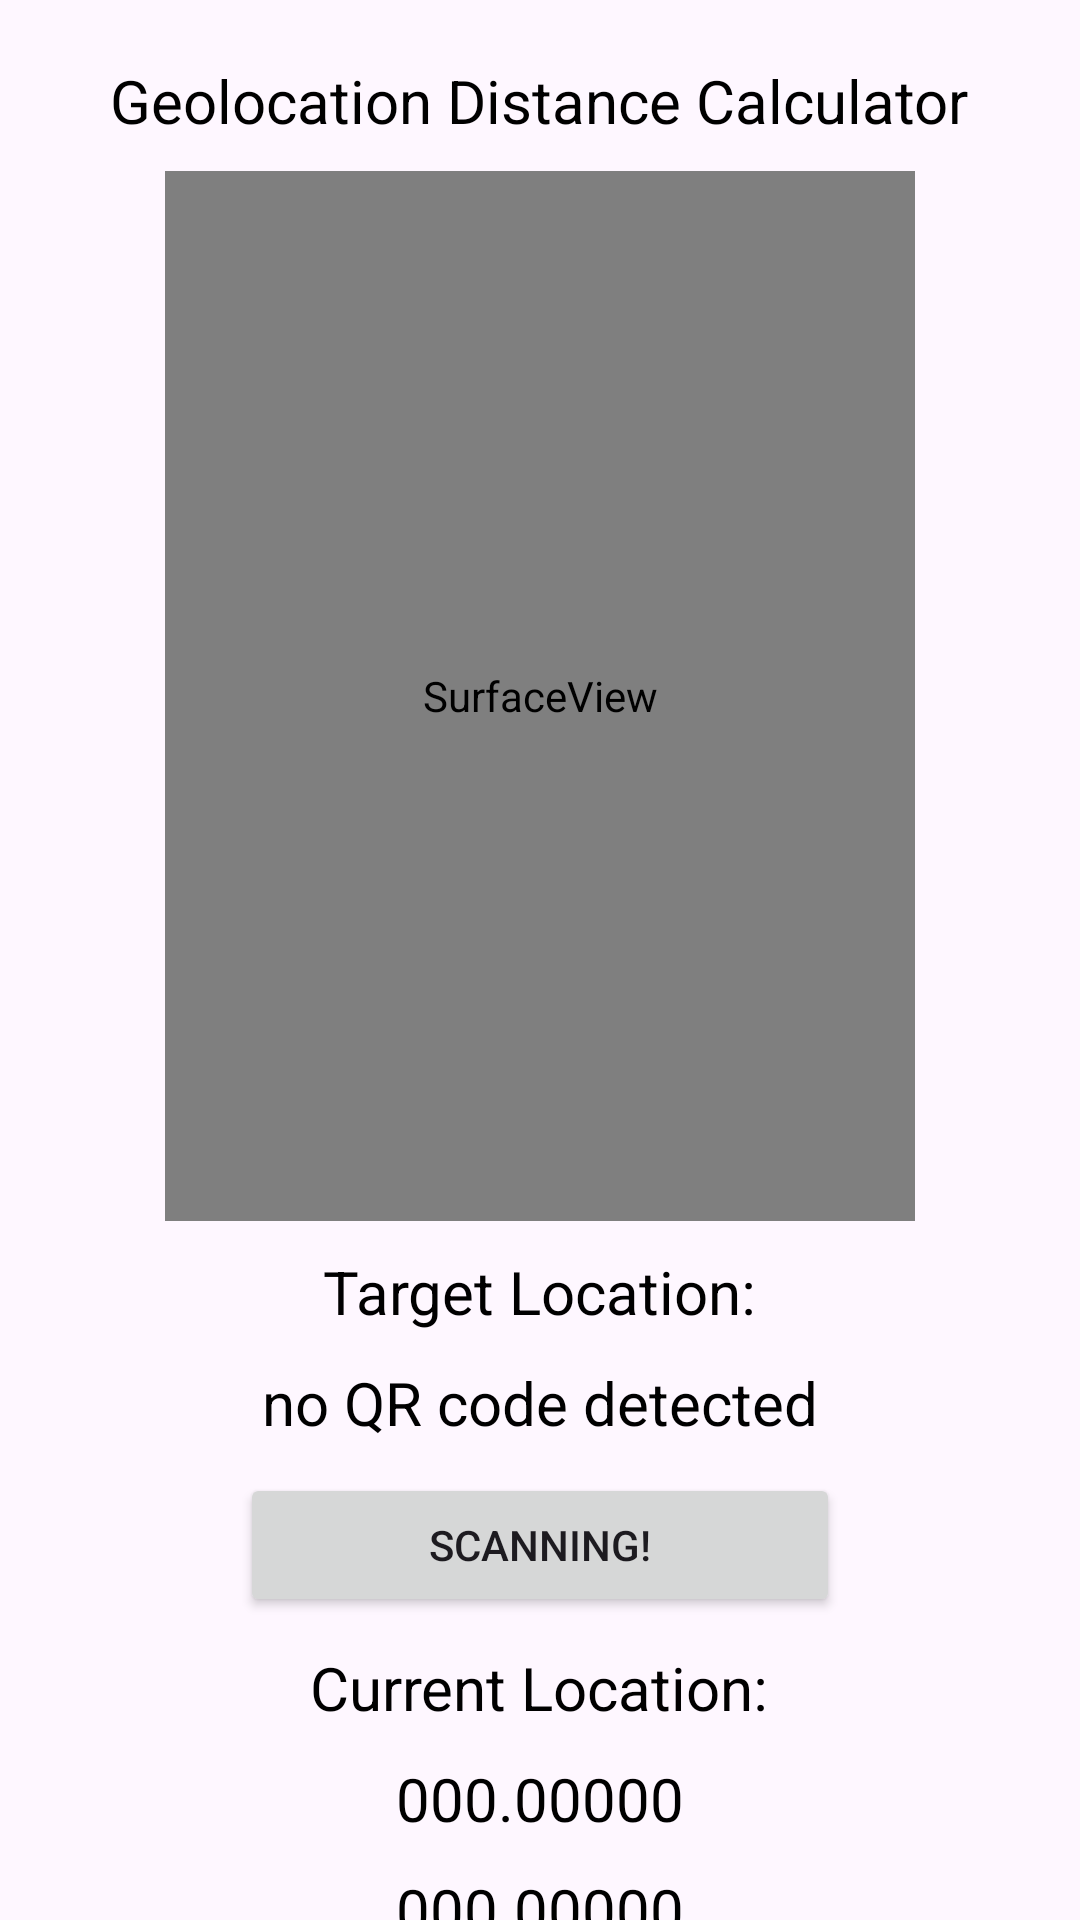

Write the Android layout XML for this screen, with the resource values it uses.
<!-- AndroidManifest.xml: application theme Theme.ScanDistance -->
<!-- res/layout/activity_scan.xml -->
<?xml version="1.0" encoding="utf-8"?>

<RelativeLayout xmlns:android="http://schemas.android.com/apk/res/android"
    android:layout_width="match_parent"
    android:layout_height="match_parent">
    <TextView
        android:id="@+id/titleSection"
        android:layout_width="wrap_content"
        android:layout_height="wrap_content"
        android:layout_alignParentTop="true"
        android:layout_centerHorizontal="true"
        android:layout_marginLeft="20dp"
        android:layout_marginRight="20dp"
        android:layout_marginTop="20dp"
        android:text="@string/geolocation_distance_calculator"
        android:textColor="@android:color/black"
        android:textSize="20sp" />

    <SurfaceView
        android:id="@+id/surfaceView"
        android:layout_width="250dp"
        android:layout_height="350dp"
        android:layout_centerHorizontal="true"
        android:layout_below="@id/titleSection"
        android:layout_marginTop="10dp" />
    <TextView
        android:id="@+id/targetLoc"
        android:layout_width="wrap_content"
        android:layout_height="wrap_content"
        android:layout_centerHorizontal="true"
        android:layout_below="@id/surfaceView"
        android:layout_marginTop="10dp"
        android:text="@string/target_location"
        android:textColor="@android:color/black"
        android:textSize="20sp" />
    <TextView
        android:id="@+id/txtBarcodeValue"
        android:layout_width="wrap_content"
        android:layout_height="wrap_content"
        android:layout_centerHorizontal="true"
        android:layout_below="@id/targetLoc"
        android:layout_marginTop="10dp"
        android:text="@string/no_qrcode_detected"
        android:textColor="@android:color/black"
        android:textSize="20sp" />

    <Button
        android:id="@+id/backButton"
        android:layout_width="200dp"
        android:layout_height="wrap_content"
        android:layout_centerHorizontal="true"
        android:layout_below="@id/txtBarcodeValue"
        android:layout_marginTop="10dp"
        android:text="@string/scanning"
        android:onClick="onCalculateDistanceClick"/>

    <TextView
        android:id="@+id/currentLocation"
        android:layout_width="wrap_content"
        android:layout_height="wrap_content"
        android:layout_centerHorizontal="true"
        android:layout_below="@id/backButton"
        android:layout_marginTop="10dp"
        android:text="@string/current_location"
        android:textColor="@android:color/black"
        android:textSize="20sp" />
    <TextView
        android:id="@+id/currentLatVal"
        android:layout_width="wrap_content"
        android:layout_height="wrap_content"
        android:layout_centerHorizontal="true"
        android:layout_below="@id/currentLocation"
        android:layout_marginTop="10dp"
        android:text="@string/_000_00000"
        android:textColor="@android:color/black"
        android:textSize="20sp" />
    <TextView
        android:id="@+id/currentLonVal"
        android:layout_width="wrap_content"
        android:layout_height="wrap_content"
        android:layout_centerHorizontal="true"
        android:layout_below="@id/currentLatVal"
        android:layout_marginTop="10dp"
        android:text="@string/_000_00000"
        android:textColor="@android:color/black"
        android:textSize="20sp" />

    <TextView
        android:id="@+id/calculatedDis"
        android:layout_width="wrap_content"
        android:layout_height="wrap_content"
        android:layout_centerHorizontal="true"
        android:layout_below="@id/currentLonVal"
        android:layout_marginTop="10dp"
        android:text="@string/distance"
        android:textColor="@android:color/black"
        android:textSize="20sp" />
    <TextView
        android:id="@+id/calculatedVal"
        android:layout_width="wrap_content"
        android:layout_height="wrap_content"
        android:layout_centerHorizontal="true"
        android:layout_below="@id/calculatedDis"
        android:layout_marginTop="10dp"
        android:text="@string/_0000_0000"
        android:textColor="@android:color/black"
        android:textSize="20sp" />

</RelativeLayout>
<!-- resources referenced by this layout -->
<resources>
  <string name="_0000_0000">0000.0000</string>
  <string name="_000_00000">000.00000</string>
  <string name="current_location">Current Location:</string>
  <string name="distance">Distance (km):</string>
  <string name="geolocation_distance_calculator">Geolocation Distance Calculator</string>
  <string name="no_qrcode_detected">no QR code detected</string>
  <string name="scanning">Scanning!</string>
  <string name="target_location">Target Location:</string>
  <style name="Theme.ScanDistance" parent="Base.Theme.ScanDistance" />
  <style name="Base.Theme.ScanDistance" parent="Theme.Material3.DayNight.NoActionBar">
          
          
      </style>
</resources>
